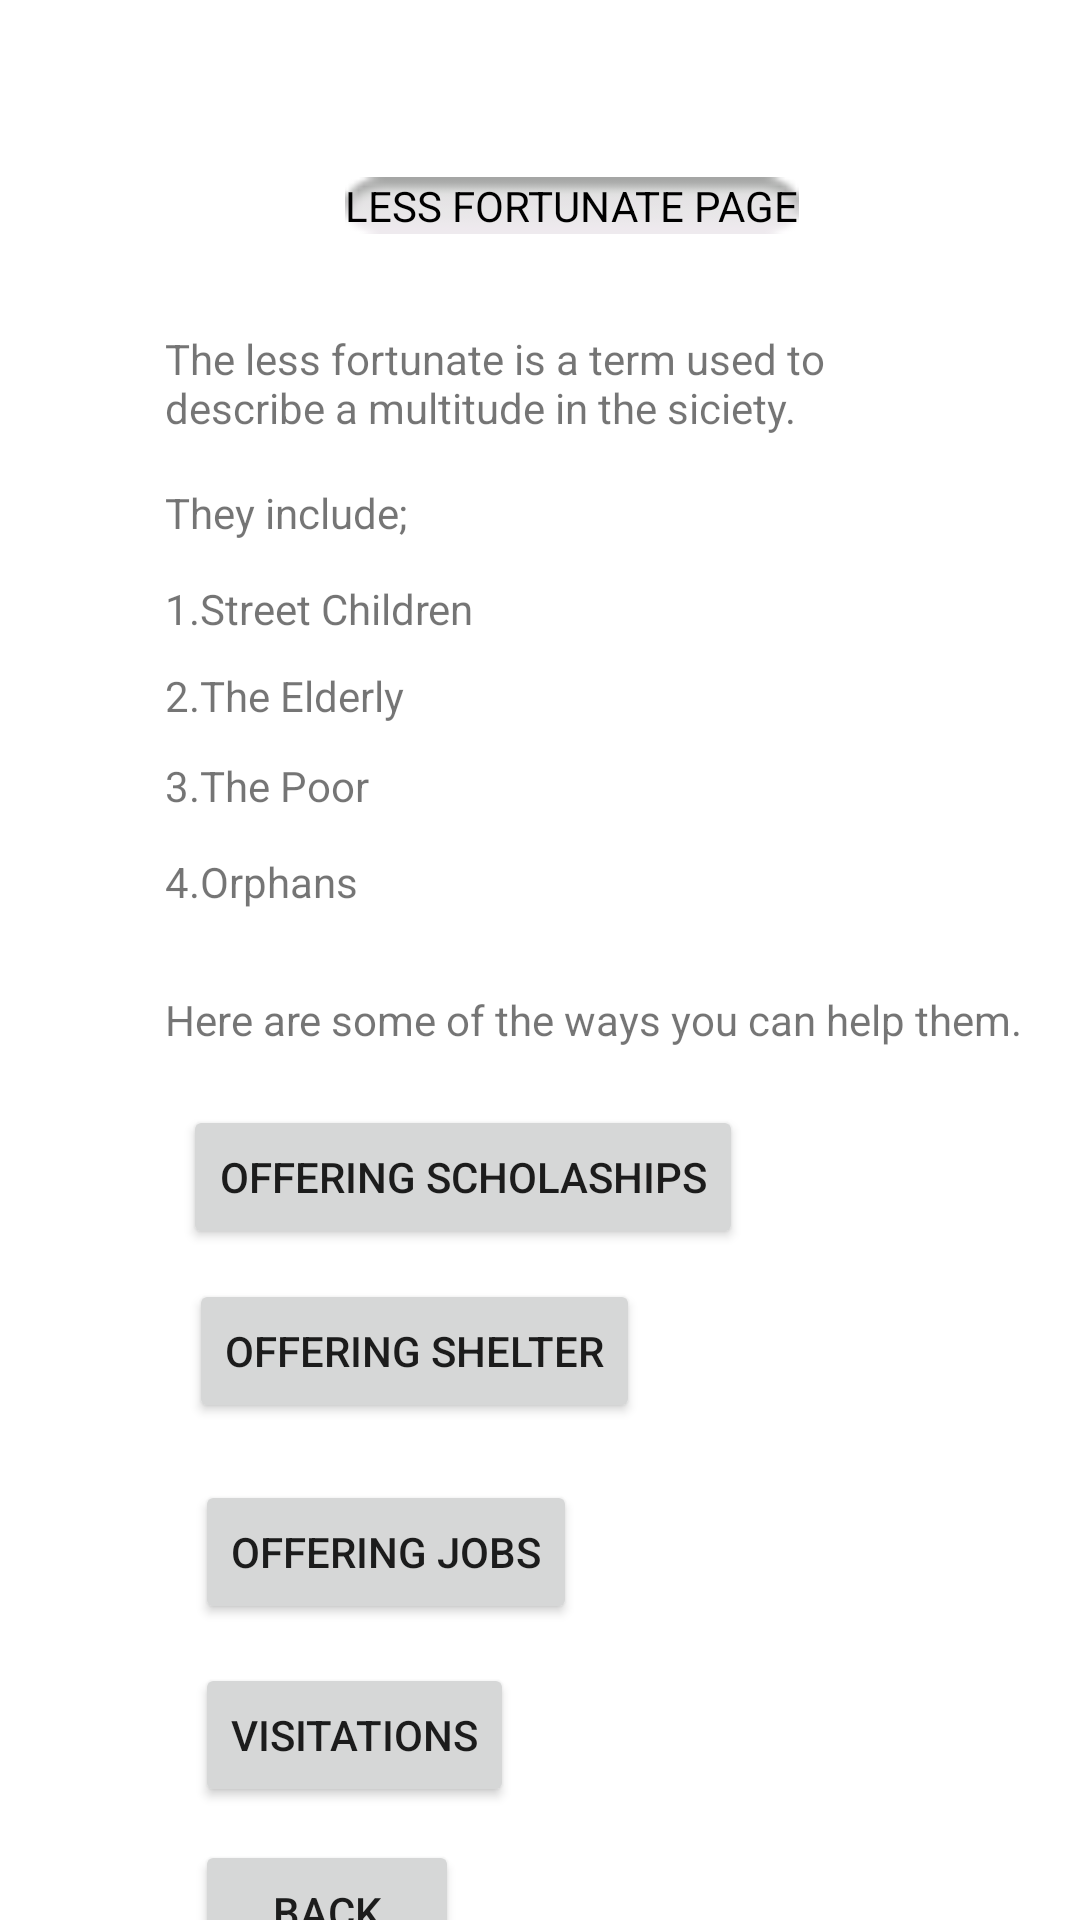

This screen was rendered from an Android layout file. Write that file and the resources it references.
<!-- AndroidManifest.xml: application theme Theme.DispayFirebase. -->
<!-- res/layout/activity_less_fortunate.xml -->
<?xml version="1.0" encoding="utf-8"?>
<androidx.constraintlayout.widget.ConstraintLayout xmlns:android="http://schemas.android.com/apk/res/android"
    xmlns:app="http://schemas.android.com/apk/res-auto"
    xmlns:tools="http://schemas.android.com/tools"
    android:layout_width="match_parent"
    android:layout_height="match_parent"
    android:background="@drawable/img_7"
    tools:context=".LessFortunate">

    <Button
        android:id="@+id/btnvis"
        android:layout_width="wrap_content"
        android:layout_height="wrap_content"
        android:layout_marginTop="13dp"
        android:text="VISITATIONS"
        app:layout_constraintStart_toStartOf="@+id/btnjobs"
        app:layout_constraintTop_toBottomOf="@+id/btnjobs" />

    <Button
        android:id="@+id/btnjobs"
        android:layout_width="wrap_content"
        android:layout_height="wrap_content"
        android:layout_marginStart="2dp"
        android:layout_marginTop="19dp"
        android:text="offering Jobs"
        app:layout_constraintStart_toStartOf="@+id/btnshel"
        app:layout_constraintTop_toBottomOf="@+id/btnshel" />

    <TextView
        android:id="@+id/textView21"
        android:layout_width="wrap_content"
        android:layout_height="wrap_content"
        android:layout_marginTop="11dp"
        android:text="3.The Poor"
        app:layout_constraintStart_toStartOf="@+id/textView20"
        app:layout_constraintTop_toBottomOf="@+id/textView20" />

    <TextView
        android:id="@+id/textView20"
        android:layout_width="wrap_content"
        android:layout_height="wrap_content"
        android:layout_marginTop="10dp"
        android:text="2.The Elderly"
        app:layout_constraintStart_toStartOf="@+id/textView19"
        app:layout_constraintTop_toBottomOf="@+id/textView19" />

    <TextView
        android:id="@+id/textView19"
        android:layout_width="wrap_content"
        android:layout_height="wrap_content"
        android:layout_marginTop="13dp"
        android:text="1.Street Children"
        app:layout_constraintStart_toStartOf="@+id/textView17"
        app:layout_constraintTop_toBottomOf="@+id/textView17" />

    <TextView
        android:id="@+id/textView18"
        android:layout_width="wrap_content"
        android:layout_height="wrap_content"
        android:layout_marginTop="13dp"
        android:text="4.Orphans"
        app:layout_constraintStart_toStartOf="@+id/textView21"
        app:layout_constraintTop_toBottomOf="@+id/textView21" />

    <TextView
        android:id="@+id/textView8"
        android:layout_width="wrap_content"
        android:layout_height="wrap_content"
        android:layout_marginStart="60dp"
        android:layout_marginBottom="32dp"
        android:background="@android:drawable/button_onoff_indicator_off"
        android:text="LESS FORTUNATE PAGE"
        android:textColor="@color/black"
        app:layout_constraintBottom_toTopOf="@+id/textView16"
        app:layout_constraintStart_toStartOf="@+id/textView16" />

    <TextView
        android:id="@+id/textView16"
        android:layout_width="0dp"
        android:layout_height="wrap_content"
        android:layout_marginStart="55dp"
        android:layout_marginTop="110dp"
        android:layout_marginEnd="55dp"
        android:text="The less fortunate is a term used to describe a multitude in the siciety."
        app:layout_constraintEnd_toEndOf="parent"
        app:layout_constraintStart_toStartOf="parent"
        app:layout_constraintTop_toTopOf="parent" />

    <TextView
        android:id="@+id/textView17"
        android:layout_width="wrap_content"
        android:layout_height="wrap_content"
        android:layout_marginTop="16dp"
        android:text="They include;"
        app:layout_constraintStart_toStartOf="@+id/textView16"
        app:layout_constraintTop_toBottomOf="@+id/textView16" />

    <TextView
        android:id="@+id/textView22"
        android:layout_width="wrap_content"
        android:layout_height="wrap_content"
        android:layout_marginTop="27dp"
        android:text="Here are some of the ways you can help them."
        app:layout_constraintStart_toStartOf="@+id/textView18"
        app:layout_constraintTop_toBottomOf="@+id/textView18" />

    <Button
        android:id="@+id/btns"
        android:layout_width="wrap_content"
        android:layout_height="wrap_content"
        android:layout_marginStart="6dp"
        android:layout_marginTop="19dp"
        android:text="Offering Scholaships"
        app:layout_constraintStart_toStartOf="@+id/textView22"
        app:layout_constraintTop_toBottomOf="@+id/textView22" />

    <Button
        android:id="@+id/btnshel"
        android:layout_width="wrap_content"
        android:layout_height="wrap_content"
        android:layout_marginStart="2dp"
        android:layout_marginTop="10dp"
        android:text="Offering Shelter"
        app:layout_constraintStart_toStartOf="@+id/btns"
        app:layout_constraintTop_toBottomOf="@+id/btns" />

    <Button
        android:id="@+id/btnbblogin"
        android:layout_width="wrap_content"
        android:layout_height="wrap_content"
        android:layout_marginTop="11dp"
        android:text="BACK"
        app:layout_constraintStart_toStartOf="@+id/btnvis"
        app:layout_constraintTop_toBottomOf="@+id/btnvis" />
</androidx.constraintlayout.widget.ConstraintLayout>
<!-- resources referenced by this layout -->
<resources>
  <style name="Theme.DispayFirebase." parent="Theme.MaterialComponents.DayNight.NoActionBar">
          
          
      </style>
  <!-- not gathered from this repository: default colours our renderer supplied (Android Studio template values) -->
  <color name="black">#FF000000</color>
</resources>
